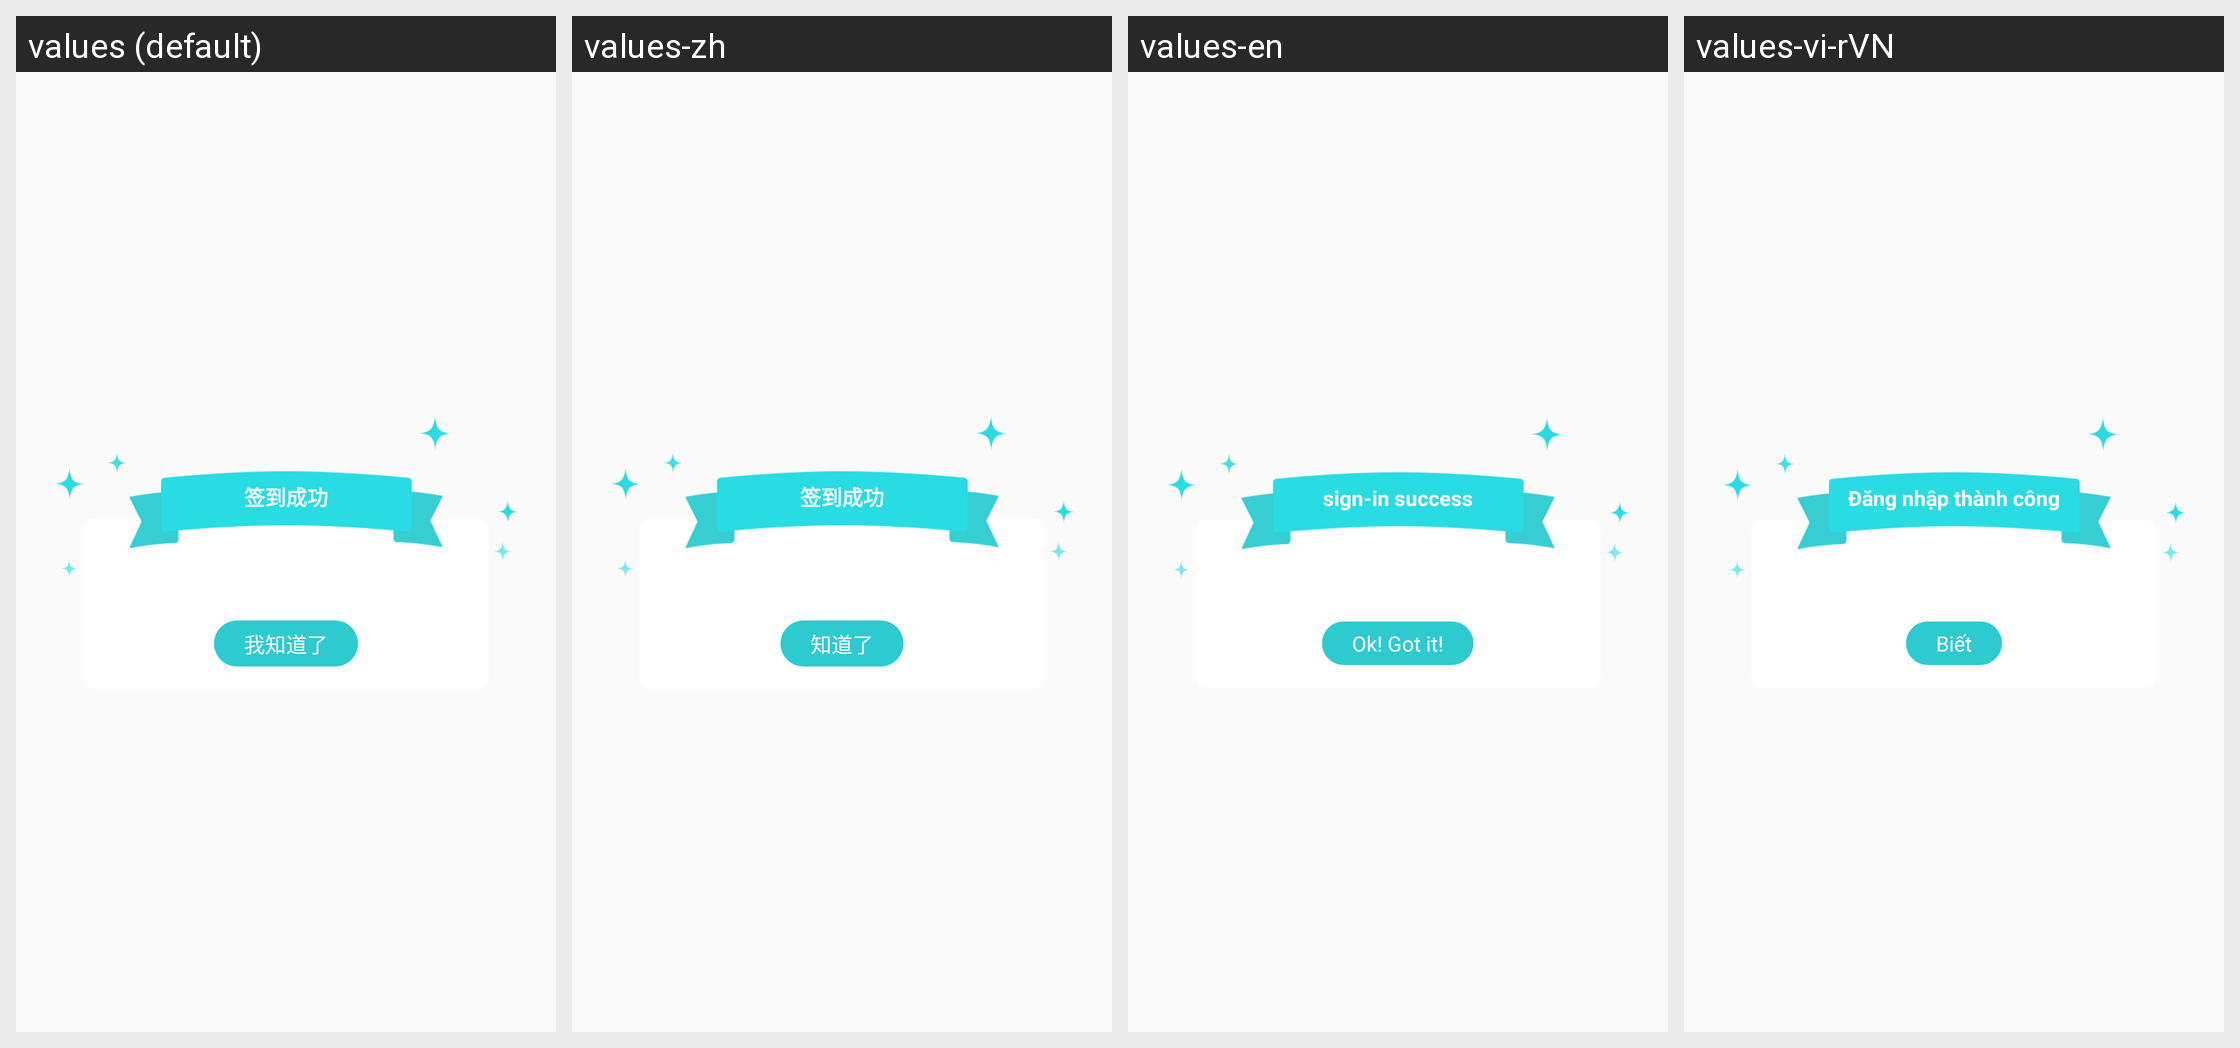

Here is an Android app screen in its default locale and in the app's own translations. Write out the translated-string differences for the strings that appear on this screen.
Android screen res/layout/dialog_sign_success.xml rendered under 4 locales, left to right: values (default), values-zh, values-en, values-vi-rVN. Device: Nexus 5 (rendered at 1080×1920; each locale shown at half size, 540×960, under a caption strip naming it); theme AppTheme.
Other locales in the repository, not shown: values-ko.
Strings drawn on this screen, with the default value and each locale's value (text and hints the layout hard-codes, and strings that could not be matched under every locale, appear in the picture but are not listed):

known
  values: 我知道了
  values-zh: 知道了
  values-en: Ok! Got it!
  values-vi-rVN: Biết

sign_successfully
  values: 签到成功
  values-zh: 签到成功
  values-en: sign-in success
  values-vi-rVN: Đăng nhập thành công
